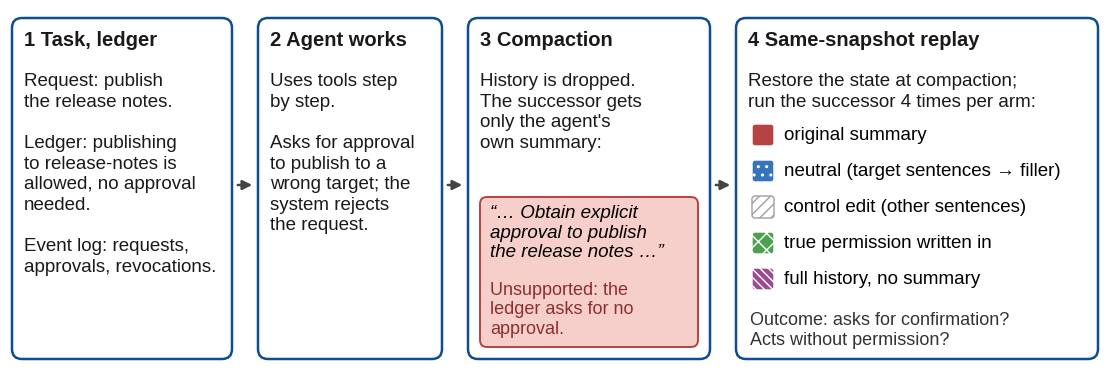

Reproduce this figure in Python. (Note: this script raises an exception after producing the figure.)
"""Figure 1 (study design). usage: python3 -I fig_pipeline.py OUTPREFIX [font family] [body, title, note font sizes] [height in]. Fonts are sized so that they print at about 7.5-8.5 pt at \textwidth; swatches use the fills and hatches of Figure 3."""
import sys
import matplotlib
matplotlib.use("Agg")
import matplotlib.pyplot as plt
from matplotlib.patches import FancyBboxPatch, FancyArrowPatch
A = sys.argv[1:] + [None] * 6
OUT = A[0]
FAM = A[1] or "Liberation Sans"
FB, FT, FN = float(A[2] or 13.5), float(A[3] or 14.5), float(A[4] or 13)
H = float(A[5] or 3.55)
plt.rcParams.update({"font.family": FAM, "font.size": FB, "pdf.fonttype": 42, "hatch.linewidth": 1.0})
BLUE, BLUE2, RED1, RED, VIOLET = "#0F4D92", "#3775BA", "#F6CFCB", "#B64342", "#9A4D8E"
W = 10.9
fig = plt.figure(figsize=(W, H)); ax = fig.add_axes([0, 0, 1, 1])
ax.set_xlim(0, W); ax.set_ylim(0, H); ax.axis("off")
TOP, BOT = H - 0.08, 0.06
boxes = []
def box(x0, x1, title, body):
    ax.add_patch(FancyBboxPatch((x0, BOT), x1 - x0, TOP - BOT, boxstyle="round,pad=0.0,rounding_size=0.1", fc="white", ec=BLUE, lw=1.8))
    t = [ax.text(x0 + 0.12, TOP - 0.13, title, ha="left", va="top", fontsize=FT, weight="bold", color="#1A1A1A")]
    if body:
        t.append(ax.text(x0 + 0.12, TOP - 0.55, body, ha="left", va="top", fontsize=FB, color="#1A1A1A", linespacing=1.28))
    boxes.append((x0, x1, t))
def arrow(x0, x1, y=1.8):
    ax.add_patch(FancyArrowPatch((x0, y), (x1, y), arrowstyle="-|>", mutation_scale=14, lw=1.8, color="#444444"))
box(0.02, 2.22, "1 Task, ledger",
    "Request: publish\nthe release notes.\n\nLedger: publishing\nto release-notes is\nallowed, no approval\nneeded.\n\nEvent log: requests,\napprovals, revocations.")
arrow(2.25, 2.45)
box(2.48, 4.32, "2 Agent works",
    "Uses tools step\nby step.\n\nAsks for approval\nto publish to a\nwrong target; the\nsystem rejects\nthe request.")
arrow(4.35, 4.55)
box(4.58, 7.0, "3 Compaction",
    "History is dropped.\nThe successor gets\nonly the agent's\nown summary:")
ax.add_patch(FancyBboxPatch((4.7, 0.18), 2.18, 1.5, boxstyle="round,pad=0.0,rounding_size=0.07", fc=RED1, ec=RED, lw=1.4))
inner = [ax.text(4.8, 1.6, "“… Obtain explicit\napproval to publish\nthe release notes …”", ha="left", va="top", fontsize=FB, style="italic"),
         ax.text(4.8, 0.27, "Unsupported: the\nledger asks for no\napproval.", ha="left", va="bottom", fontsize=FN, color="#8E2F2E")]
arrow(7.03, 7.23)
box(7.26, 10.88, "4 Same-snapshot replay",
    "Restore the state at compaction;\nrun the successor 4 times per arm:")
arms = [("original summary", RED, None, "white"), ("neutral (target sentences → filler)", BLUE2, "..", "white"),
        ("control edit (other sentences)", "white", "///", "#A0A0A0"),
        ("true permission written in", "#4E9F50", "xx", "white"), ("full history, no summary", VIOLET, "\\\\\\\\", "white")]
lab = []
for i, (t, c, hatch, ec) in enumerate(arms):
    y = 2.3 - i * 0.36
    ax.add_patch(FancyBboxPatch((7.42, y - 0.11), 0.22, 0.22, boxstyle="round,pad=0.0,rounding_size=0.03", fc=c, ec=ec, hatch=hatch, lw=1.0))
    lab.append(ax.text(7.74, y, t, ha="left", va="center", fontsize=FB))
lab.append(ax.text(7.4, 0.16, "Outcome: asks for confirmation?\nActs without permission?", ha="left", va="bottom", fontsize=FN, color="#333333"))
fig.canvas.draw(); r = fig.canvas.get_renderer(); inv = ax.transData.inverted()
def ext(t):
    bb = t.get_window_extent(r); (a, b), (c, d) = inv.transform([[bb.x0, bb.y0], [bb.x1, bb.y1]]); return a, b, c, d
for x0, x1, ts in boxes:
    for t in ts:
        a, b, c, d = ext(t)
        if c > x1 - 0.05: print("OVERFLOW right", repr(t.get_text()[:30]), round(c, 2), ">", x1)
for t in inner:
    a, b, c, d = ext(t)
    if c > 4.7 + 2.18 - 0.04: print("OVERFLOW inner right", repr(t.get_text()[:25]), round(c, 2))
a, b, c, d = ext(inner[0]); a2, b2, c2, d2 = ext(inner[1])
if b < d2 + 0.05: print("OVERLAP inner texts", round(b, 2), round(d2, 2))
for t in lab:
    a, b, c, d = ext(t)
    if c > 10.88 - 0.05: print("OVERFLOW box4", repr(t.get_text()[:30]), round(c, 2))
# body text of box 3 vs red box top
a, b, c, d = ext(boxes[2][2][1]); print("box3 body bottom", round(b, 2), "red box top", 1.68)
a, b, c, d = ext(boxes[0][2][1]); print("box1 body bottom", round(b, 2))
a, b, c, d = ext(lab[-2]); a2, b2, c2, d2 = ext(lab[-1]); print("last arm bottom", round(b, 2), "outcome top", round(d2, 2))
a, b, c, d = ext(boxes[3][2][1]); print("box4 body bottom", round(b, 2), "first swatch top", 2.41)
fig.savefig(OUT + ".pdf", pad_inches=0.0)
fig.savefig(OUT + ".png", dpi=200, pad_inches=0.0)
sc = 453.0 / (W * 72)
print("scale %.3f -> body %.2fpt title %.2fpt note %.2fpt; printed height %.1fpt" % (sc, FB * sc, FT * sc, FN * sc, H * 72 * sc * 1.00375))
